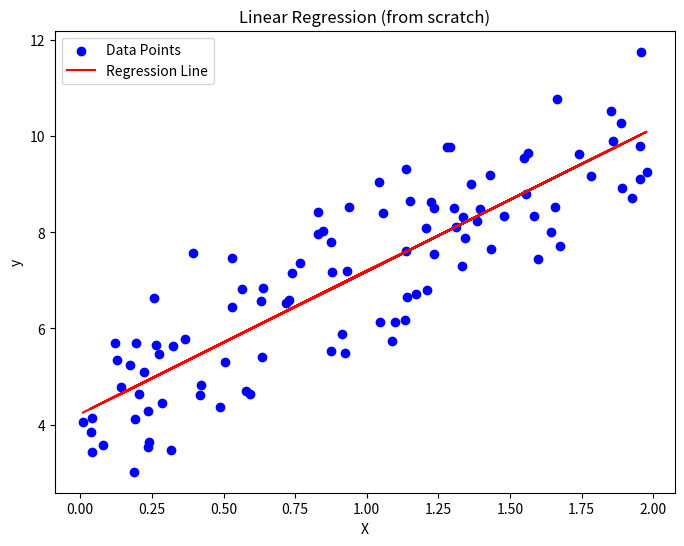

Here is the Python script that generated this plot:
import numpy as np
import matplotlib.pyplot as plt

class LinearRegression:
    def __init__(self, learning_rate=0.01, epochs=1000):
        self.learning_rate = learning_rate
        self.epochs = epochs
        self.beta_0 = 0
        self.beta_1 = 0

    def fit(self, X, y):
        m = len(X)
        for _ in range(self.epochs):
            y_pred = self.predict(X)
            error = y_pred - y
            grad_beta_0 = (1 / m) * np.sum(error)
            grad_beta_1 = (1 / m) * np.sum(error * X)
            self.beta_0 -= self.learning_rate * grad_beta_0
            self.beta_1 -= self.learning_rate * grad_beta_1

    def predict(self, X):
        return self.beta_0 + self.beta_1 * X

    def cost(self, X, y):
        m = len(X)
        y_pred = self.predict(X)
        return (1 / (2 * m)) * np.sum((y_pred - y) ** 2)

np.random.seed(0)
X = 2 * np.random.rand(100, 1)
y = 4 + 3 * X + np.random.randn(100, 1)

model = LinearRegression(learning_rate=0.1, epochs=1000)
model.fit(X, y)

y_pred = model.predict(X)

plt.figure(figsize=(8, 6))
plt.scatter(X, y, color='blue', label='Data Points')
plt.plot(X, y_pred, color='red', label='Regression Line')
plt.title("Linear Regression (from scratch)")
plt.xlabel("X")
plt.ylabel("y")
plt.legend()
plt.show()

print(f"Learned Parameters: beta_0 = {model.beta_0}, beta_1 = {model.beta_1}")
